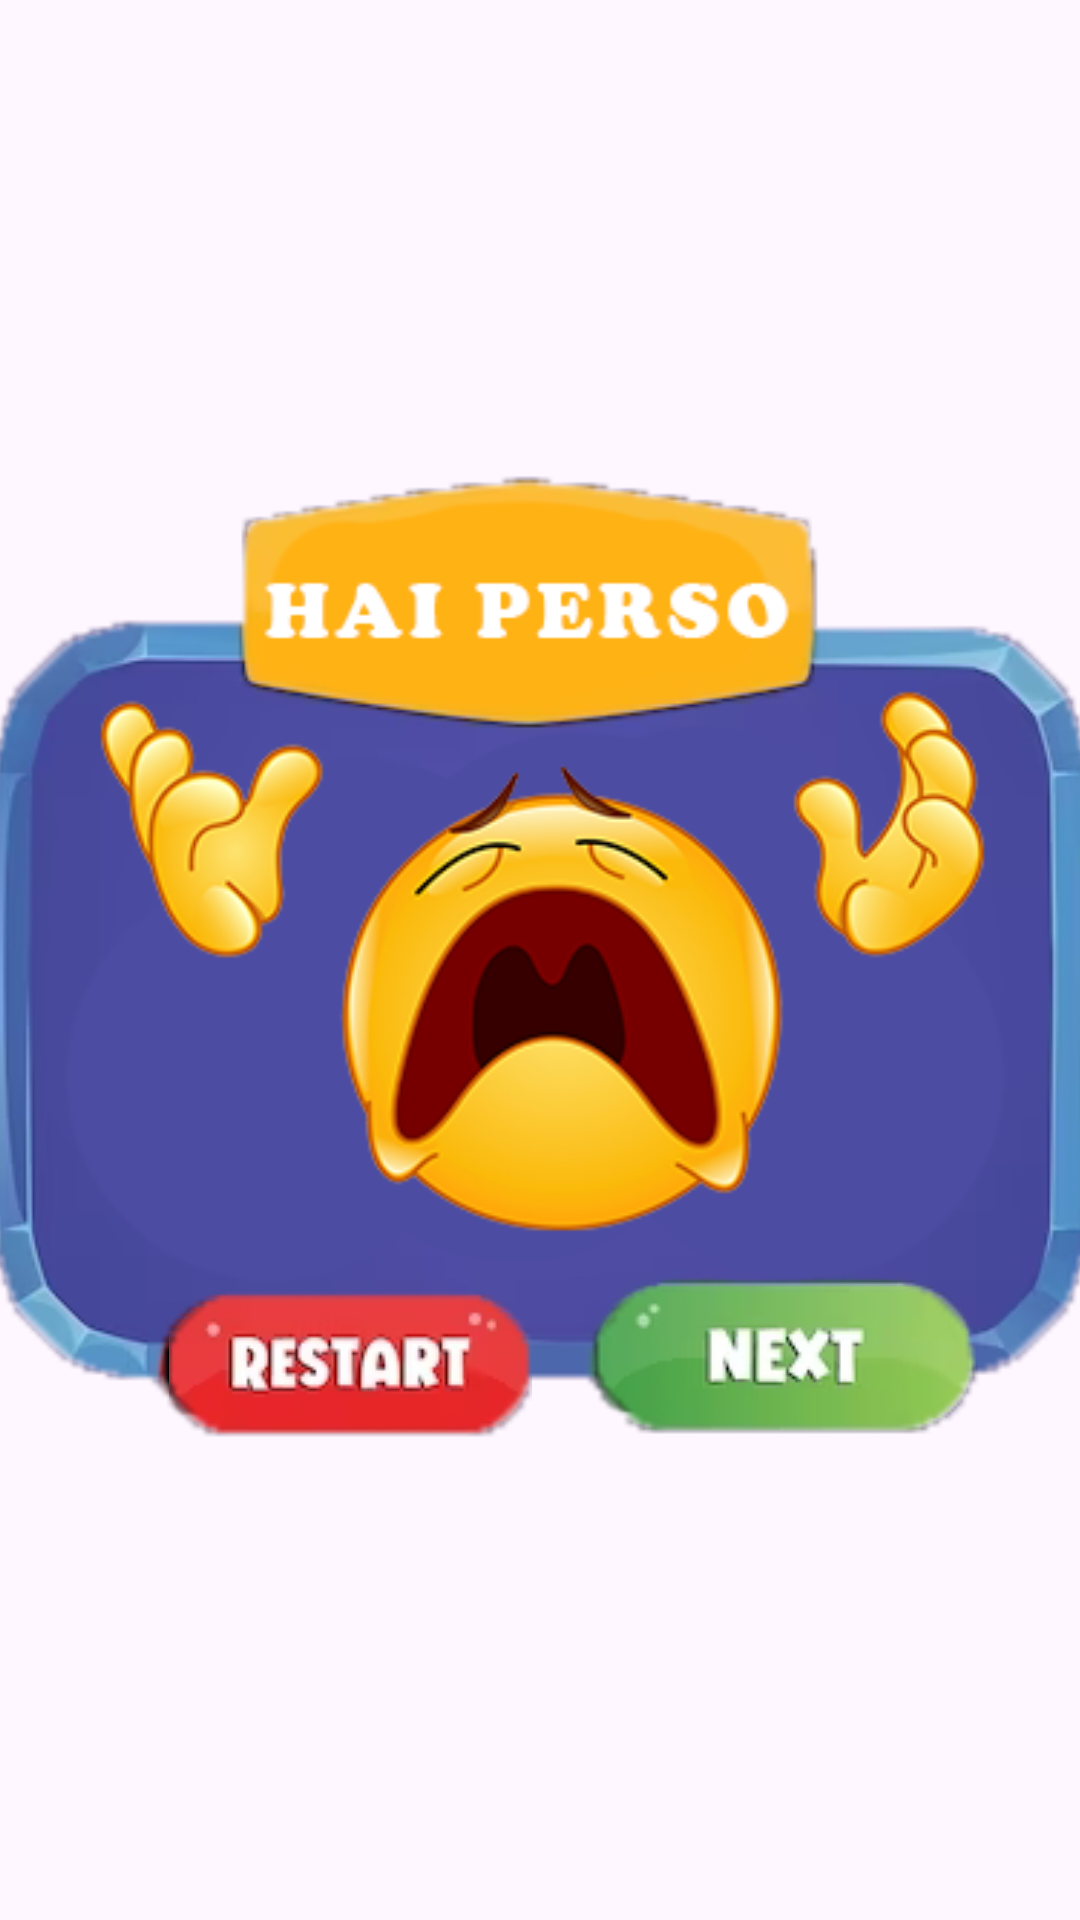

Android layout source for this screen:
<!-- AndroidManifest.xml: application theme Theme.GiocoDellaMemoria -->
<!-- res/layout/activity_lose.xml -->
<?xml version="1.0" encoding="utf-8"?>
<androidx.constraintlayout.widget.ConstraintLayout xmlns:android="http://schemas.android.com/apk/res/android"
    xmlns:app="http://schemas.android.com/apk/res-auto"
    xmlns:tools="http://schemas.android.com/tools"
    android:layout_width="match_parent"
    android:layout_height="match_parent"
    tools:context=".LoseActivity">
    <ImageView
        android:id="@+id/imageView2"
        android:layout_width="match_parent"
        android:layout_height="match_parent"
        app:layout_constraintBottom_toBottomOf="parent"
        app:layout_constraintEnd_toEndOf="parent"
        app:layout_constraintHorizontal_bias="0.0"
        app:layout_constraintStart_toStartOf="parent"
        app:layout_constraintTop_toTopOf="parent"
        app:layout_constraintVertical_bias="0.0"
        app:srcCompat="@drawable/background" />

    <androidx.constraintlayout.widget.ConstraintLayout
        android:layout_width="406dp"
        android:layout_height="400dp"
        app:layout_constraintBottom_toBottomOf="@+id/imageView2"
        app:layout_constraintEnd_toEndOf="parent"
        app:layout_constraintStart_toStartOf="parent"
        app:layout_constraintTop_toTopOf="parent">

        <ImageView
            android:id="@+id/imageView4"
            android:layout_width="wrap_content"
            android:layout_height="wrap_content"
            android:scaleX="1.5"
            android:scaleY="1.5"
            app:layout_constraintBottom_toBottomOf="parent"
            app:layout_constraintEnd_toEndOf="parent"
            app:layout_constraintHorizontal_bias="0.0"
            app:layout_constraintStart_toStartOf="parent"
            app:layout_constraintTop_toTopOf="parent"
            app:layout_constraintVertical_bias="1.0"
            app:srcCompat="@drawable/lose" />

        <ImageView
            android:id="@+id/restart"
            android:layout_width="wrap_content"
            android:layout_height="wrap_content"
            android:onClick="ock_restart"
            android:contentDescription=" "
            app:layout_constraintBottom_toBottomOf="parent"
            app:layout_constraintEnd_toEndOf="parent"
            app:layout_constraintHorizontal_bias="0.277"
            app:layout_constraintStart_toStartOf="parent"
            app:layout_constraintTop_toTopOf="parent"
            app:layout_constraintVertical_bias="0.887"
            app:srcCompat="@drawable/restart" />

        <ImageView
            android:id="@+id/next"
            android:layout_width="wrap_content"
            android:layout_height="wrap_content"
            android:onClick="ock_next"
            android:contentDescription=" "
            app:layout_constraintBottom_toBottomOf="parent"
            app:layout_constraintEnd_toEndOf="parent"
            app:layout_constraintHorizontal_bias="0.806"
            app:layout_constraintStart_toStartOf="parent"
            app:layout_constraintTop_toTopOf="parent"
            app:layout_constraintVertical_bias="0.885"
            app:srcCompat="@drawable/next" />

    </androidx.constraintlayout.widget.ConstraintLayout>
</androidx.constraintlayout.widget.ConstraintLayout>
<!-- resources referenced by this layout -->
<resources>
  <!-- drawable lose: png bitmap (drawable, 94334 bytes) -->
  <!-- drawable next: png bitmap (drawable, 10195 bytes) -->
  <!-- drawable restart: png bitmap (drawable, 9470 bytes) -->
  <style name="Theme.GiocoDellaMemoria" parent="Base.Theme.GiocoDellaMemoria" />
  <style name="Base.Theme.GiocoDellaMemoria" parent="Theme.Material3.DayNight.NoActionBar">
          
          
      </style>
</resources>
